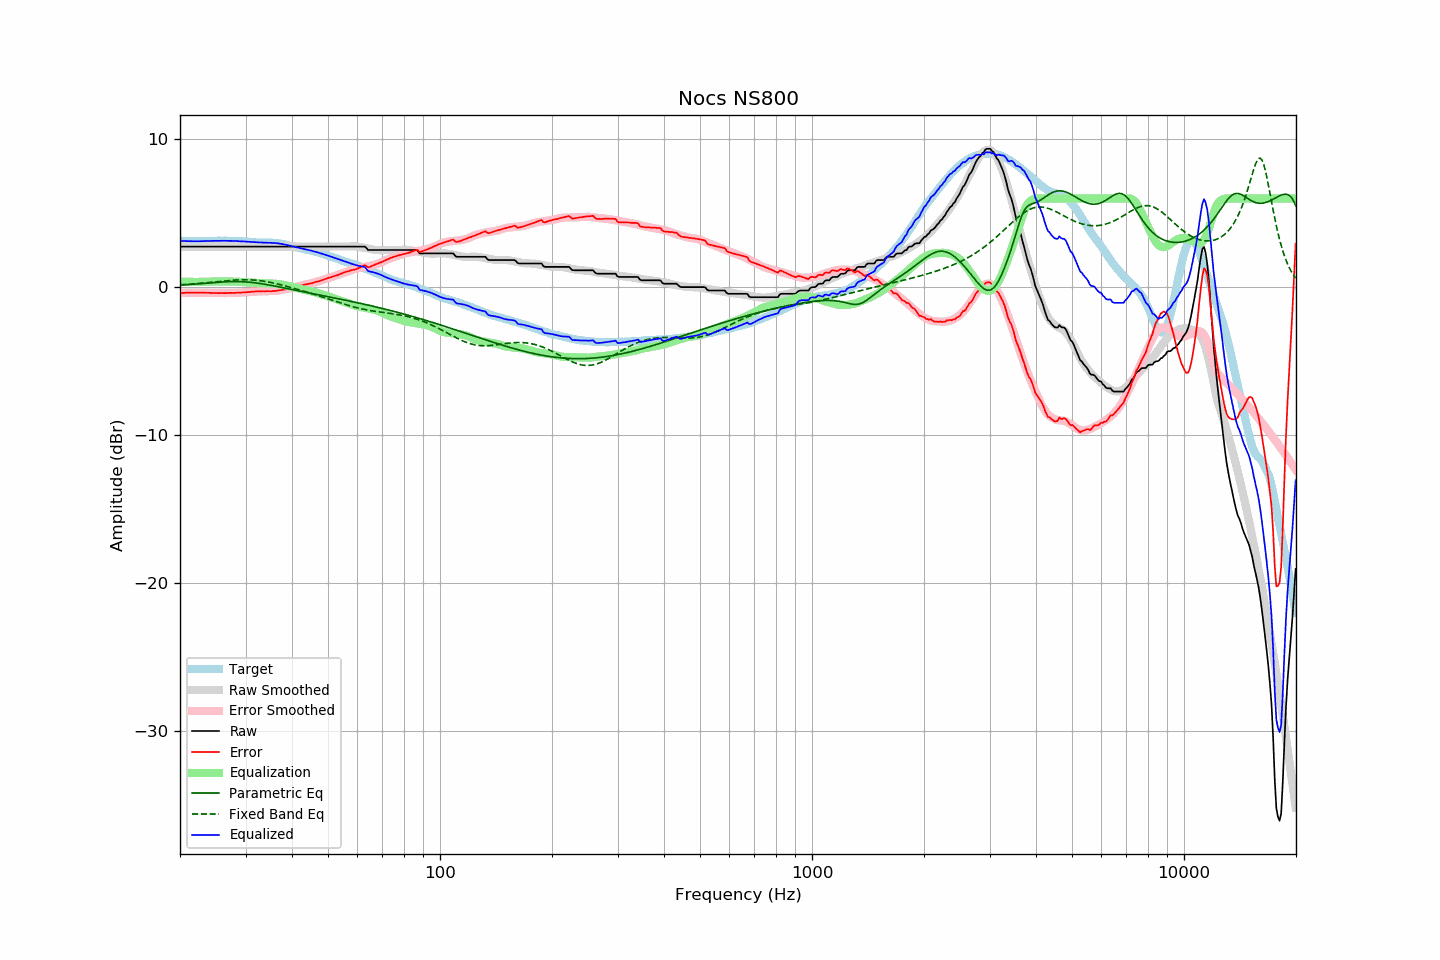

The file beside this chart, header and first rows:
frequency, raw, error, smoothed, error_smoothed, equalization, parametric_eq, fixed_band_eq, equalized_raw, equalized_smoothed, target
20.00, 2.75, -0.39, 2.75, -0.39, 0.39, 0.14, 0.16, 3.14, 3.14, 3.14
20.20, 2.75, -0.38, 2.75, -0.38, 0.38, 0.15, 0.17, 3.13, 3.13, 3.13
20.40, 2.75, -0.38, 2.75, -0.38, 0.38, 0.16, 0.18, 3.13, 3.13, 3.13
20.61, 2.75, -0.38, 2.75, -0.37, 0.37, 0.16, 0.18, 3.12, 3.12, 3.13
20.81, 2.75, -0.36, 2.75, -0.37, 0.37, 0.17, 0.19, 3.12, 3.12, 3.11
21.02, 2.75, -0.36, 2.75, -0.37, 0.37, 0.18, 0.20, 3.12, 3.12, 3.11
21.23, 2.75, -0.36, 2.75, -0.37, 0.37, 0.19, 0.21, 3.11, 3.11, 3.11
21.44, 2.75, -0.37, 2.75, -0.36, 0.36, 0.20, 0.21, 3.11, 3.11, 3.12
21.66, 2.75, -0.36, 2.75, -0.36, 0.36, 0.20, 0.22, 3.11, 3.11, 3.11
21.87, 2.75, -0.37, 2.75, -0.36, 0.36, 0.21, 0.23, 3.11, 3.11, 3.12
22.09, 2.75, -0.36, 2.75, -0.36, 0.36, 0.22, 0.24, 3.11, 3.11, 3.11
22.31, 2.75, -0.37, 2.75, -0.36, 0.36, 0.23, 0.25, 3.11, 3.11, 3.12
22.54, 2.75, -0.36, 2.75, -0.36, 0.36, 0.24, 0.26, 3.11, 3.11, 3.11
22.76, 2.75, -0.37, 2.75, -0.36, 0.36, 0.25, 0.27, 3.11, 3.11, 3.11
22.99, 2.75, -0.37, 2.75, -0.37, 0.37, 0.26, 0.28, 3.12, 3.12, 3.11
23.22, 2.75, -0.36, 2.75, -0.37, 0.37, 0.26, 0.29, 3.12, 3.12, 3.11
23.45, 2.75, -0.37, 2.75, -0.37, 0.37, 0.27, 0.30, 3.12, 3.12, 3.12
23.69, 2.75, -0.37, 2.75, -0.38, 0.38, 0.28, 0.31, 3.12, 3.12, 3.12
23.92, 2.75, -0.37, 2.75, -0.38, 0.38, 0.29, 0.32, 3.13, 3.13, 3.12
24.16, 2.75, -0.38, 2.75, -0.38, 0.38, 0.30, 0.33, 3.13, 3.13, 3.13
24.40, 2.75, -0.39, 2.75, -0.38, 0.38, 0.31, 0.34, 3.13, 3.13, 3.14
24.65, 2.75, -0.39, 2.75, -0.39, 0.39, 0.32, 0.35, 3.14, 3.14, 3.14
24.89, 2.75, -0.39, 2.75, -0.39, 0.39, 0.33, 0.37, 3.14, 3.14, 3.14
25.14, 2.75, -0.39, 2.75, -0.39, 0.39, 0.33, 0.38, 3.14, 3.14, 3.14
25.39, 2.75, -0.40, 2.75, -0.39, 0.39, 0.34, 0.39, 3.14, 3.14, 3.15
25.65, 2.75, -0.40, 2.75, -0.39, 0.39, 0.35, 0.40, 3.14, 3.14, 3.15
25.91, 2.75, -0.39, 2.75, -0.39, 0.39, 0.36, 0.41, 3.14, 3.14, 3.14
26.16, 2.75, -0.40, 2.75, -0.39, 0.39, 0.36, 0.42, 3.14, 3.14, 3.14
26.43, 2.75, -0.40, 2.75, -0.39, 0.39, 0.37, 0.43, 3.14, 3.14, 3.14
26.69, 2.75, -0.39, 2.75, -0.39, 0.39, 0.37, 0.44, 3.14, 3.14, 3.14
26.96, 2.75, -0.38, 2.75, -0.39, 0.39, 0.38, 0.45, 3.14, 3.14, 3.13
27.23, 2.75, -0.38, 2.75, -0.39, 0.39, 0.38, 0.46, 3.14, 3.14, 3.13
27.50, 2.75, -0.38, 2.75, -0.39, 0.39, 0.38, 0.47, 3.13, 3.13, 3.13
27.77, 2.75, -0.39, 2.75, -0.38, 0.38, 0.39, 0.48, 3.13, 3.13, 3.14
28.05, 2.75, -0.38, 2.75, -0.38, 0.38, 0.39, 0.49, 3.13, 3.13, 3.13
28.33, 2.75, -0.38, 2.75, -0.38, 0.38, 0.39, 0.49, 3.12, 3.12, 3.13
28.62, 2.75, -0.37, 2.75, -0.37, 0.37, 0.38, 0.50, 3.12, 3.12, 3.11
28.90, 2.75, -0.37, 2.75, -0.37, 0.37, 0.38, 0.50, 3.11, 3.11, 3.12
29.19, 2.75, -0.36, 2.75, -0.36, 0.36, 0.38, 0.51, 3.11, 3.11, 3.11
29.48, 2.75, -0.35, 2.75, -0.35, 0.35, 0.37, 0.51, 3.10, 3.10, 3.10
29.78, 2.75, -0.35, 2.75, -0.35, 0.35, 0.37, 0.51, 3.09, 3.09, 3.10
30.08, 2.75, -0.35, 2.75, -0.34, 0.34, 0.36, 0.51, 3.09, 3.09, 3.10
30.38, 2.75, -0.33, 2.75, -0.33, 0.33, 0.35, 0.51, 3.08, 3.08, 3.08
30.68, 2.75, -0.33, 2.75, -0.32, 0.32, 0.34, 0.51, 3.07, 3.07, 3.07
30.99, 2.75, -0.31, 2.75, -0.31, 0.31, 0.33, 0.50, 3.06, 3.06, 3.06
31.30, 2.75, -0.30, 2.75, -0.31, 0.31, 0.32, 0.50, 3.05, 3.05, 3.05
31.61, 2.75, -0.30, 2.75, -0.30, 0.30, 0.31, 0.49, 3.05, 3.05, 3.05
31.93, 2.75, -0.28, 2.75, -0.29, 0.29, 0.30, 0.48, 3.04, 3.04, 3.03
32.24, 2.75, -0.29, 2.75, -0.29, 0.29, 0.28, 0.47, 3.03, 3.03, 3.03
32.57, 2.75, -0.27, 2.75, -0.28, 0.28, 0.27, 0.46, 3.03, 3.03, 3.02
32.89, 2.75, -0.27, 2.75, -0.28, 0.28, 0.25, 0.44, 3.03, 3.03, 3.02
33.22, 2.75, -0.27, 2.75, -0.27, 0.27, 0.23, 0.43, 3.02, 3.02, 3.02
33.55, 2.75, -0.27, 2.75, -0.27, 0.27, 0.22, 0.41, 3.02, 3.02, 3.01
33.89, 2.75, -0.27, 2.75, -0.27, 0.27, 0.20, 0.39, 3.02, 3.02, 3.02
34.23, 2.75, -0.26, 2.75, -0.27, 0.27, 0.18, 0.37, 3.02, 3.02, 3.01
34.57, 2.75, -0.27, 2.75, -0.26, 0.26, 0.16, 0.35, 3.01, 3.01, 3.02
34.92, 2.75, -0.27, 2.75, -0.26, 0.26, 0.14, 0.33, 3.01, 3.01, 3.01
35.27, 2.75, -0.27, 2.75, -0.26, 0.26, 0.12, 0.31, 3.01, 3.01, 3.02
35.62, 2.75, -0.25, 2.75, -0.25, 0.25, 0.10, 0.29, 3.00, 3.00, 3.00
35.97, 2.75, -0.25, 2.75, -0.24, 0.24, 0.08, 0.26, 2.99, 2.99, 2.99
... 635 more rows
